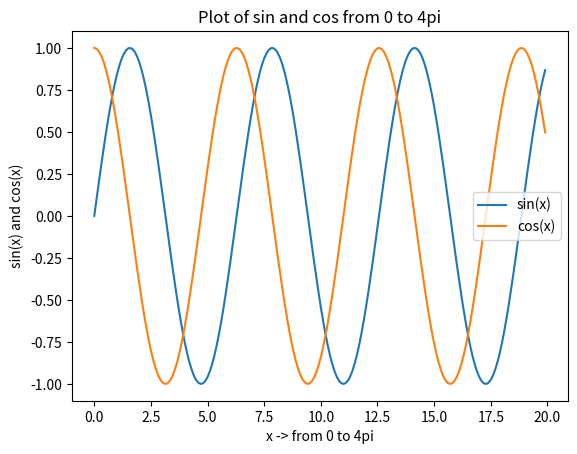

Python code for this plot:
# 13.Write a program that makes use of a function to display 
# sine, 
# cosine, 
# polynomial and 
# exponential curves.
import matplotlib.pyplot as plt
import numpy as np
import math

# Sine and Cosine
x = list()
y = list()
z = list()

for i in range(0,200) :
    i = i/10
    x.append(i)
    y.append(math.sin(i))
    z.append(math.cos(i))

plt.plot(x,y,x,z)
plt.xlabel('x -> from 0 to 4pi')
plt.ylabel('sin(x) and cos(x)')
plt.title('Plot of sin and cos from 0 to 4pi')
plt.legend(['sin(x)', 'cos(x)'])
plt.show()

